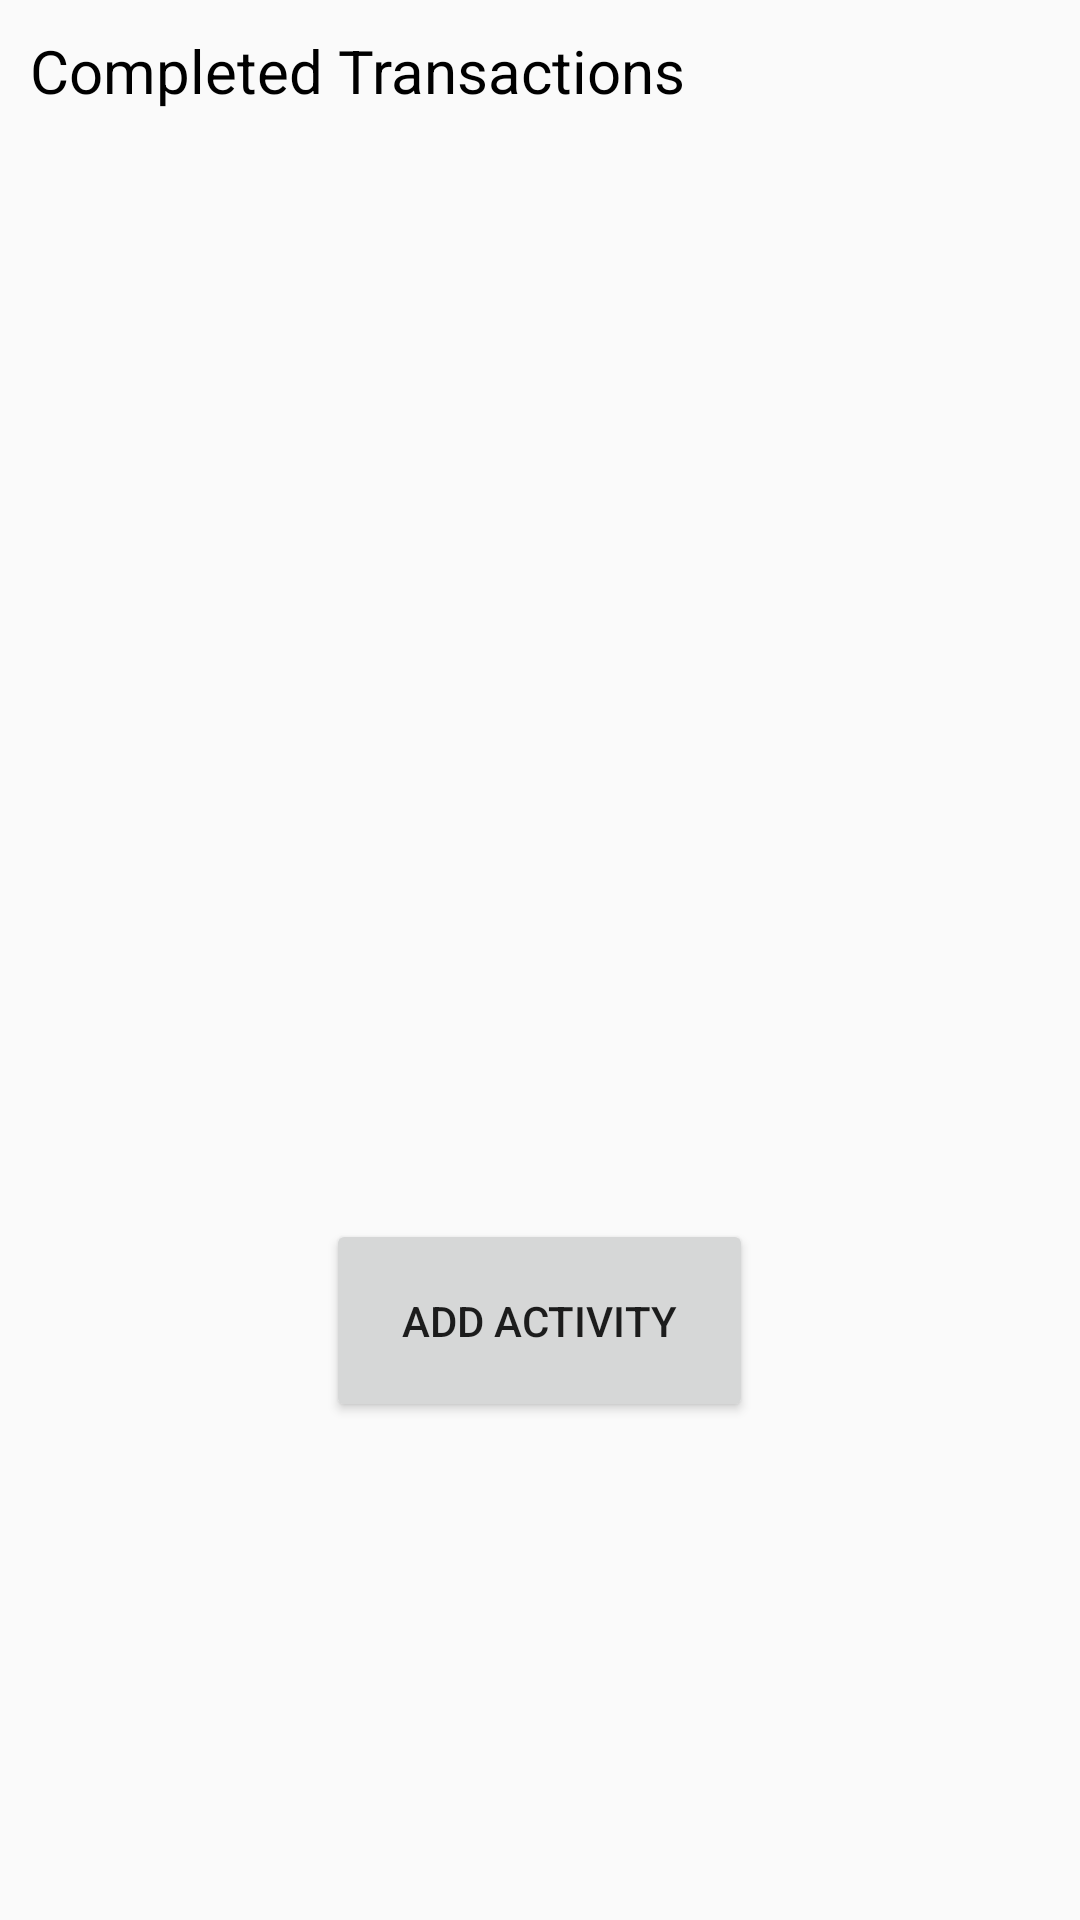

Write the Android layout XML for this screen, with the resource values it uses.
<!-- AndroidManifest.xml: application theme AppTheme -->
<!-- res/layout/activity_multiple_entry_screen.xml -->
<?xml version="1.0" encoding="utf-8"?>
<LinearLayout xmlns:android="http://schemas.android.com/apk/res/android"
    xmlns:app="http://schemas.android.com/apk/res-auto"
    xmlns:tools="http://schemas.android.com/tools"
    android:layout_width="match_parent"
    android:layout_height="match_parent"
    android:orientation="vertical"
    tools:context=".ui.MultipleEntryScreen"
    android:weightSum="1">

    <TextView
        android:layout_weight="0.05"
        android:padding="10dp"
        android:layout_width="match_parent"
        android:layout_height="wrap_content"
        android:textSize="20dp"
        android:textColor="@color/black"
        android:text="Completed Transactions"/>

    <androidx.recyclerview.widget.RecyclerView
        android:layout_weight="0.6"
        android:id="@+id/multipleentries"
        android:layout_width="match_parent"
        android:layout_height="wrap_content"/>

    <Button

        android:layout_weight="0.05"
        android:id="@+id/addBtn"
        android:layout_width="wrap_content"
        android:layout_height="40dp"
        android:gravity="center"
        android:text="    Add Activity    "
        android:layout_gravity="center"/>

</LinearLayout>
<!-- resources referenced by this layout -->
<resources>
  <style name="AppTheme" parent="Theme.AppCompat.Light.DarkActionBar">
          
          <item name="colorPrimary">@color/colorPrimary</item>
          <item name="colorPrimaryDark">@color/colorPrimaryDark</item>
          <item name="colorAccent">@color/colorAccent</item>
      </style>
  <!-- not gathered from this repository: default colours our renderer supplied (Android Studio template values) -->
  <color name="black">#FF000000</color>
  <color name="colorPrimary">#FF6200EE</color>
  <color name="colorPrimaryDark">#FF3700B3</color>
  <color name="colorAccent">#FF03DAC5</color>
</resources>
